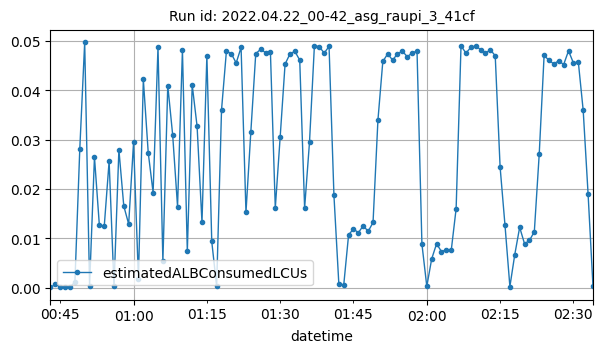

The file beside this chart, header and first rows:
datetime, estimatedALBConsumedLCUs
2022-04-22T00:43:00Z, 4e-05
2022-04-22T00:44:00Z, 0.00069
2022-04-22T00:45:00Z, 0.00018
2022-04-22T00:46:00Z, 0.00018
2022-04-22T00:47:00Z, 0.00013
2022-04-22T00:48:00Z, 0.00113
2022-04-22T00:49:00Z, 0.02815
2022-04-22T00:50:00Z, 0.04968
2022-04-22T00:51:00Z, 0.00038
2022-04-22T00:52:00Z, 0.02646
2022-04-22T00:53:00Z, 0.01269
2022-04-22T00:54:00Z, 0.0124
2022-04-22T00:55:00Z, 0.02562
2022-04-22T00:56:00Z, 0.00031
2022-04-22T00:57:00Z, 0.02796
2022-04-22T00:58:00Z, 0.01655
2022-04-22T00:59:00Z, 0.01288
2022-04-22T01:00:00Z, 0.02943
2022-04-22T01:01:00Z, 0.00179
2022-04-22T01:02:00Z, 0.04218
2022-04-22T01:03:00Z, 0.02738
2022-04-22T01:04:00Z, 0.01927
2022-04-22T01:05:00Z, 0.04872
2022-04-22T01:06:00Z, 0.00537
2022-04-22T01:07:00Z, 0.04095
2022-04-22T01:08:00Z, 0.03097
2022-04-22T01:09:00Z, 0.01644
2022-04-22T01:10:00Z, 0.04815
2022-04-22T01:11:00Z, 0.00735
2022-04-22T01:12:00Z, 0.04108
2022-04-22T01:13:00Z, 0.03269
2022-04-22T01:14:00Z, 0.01321
2022-04-22T01:15:00Z, 0.04702
2022-04-22T01:16:00Z, 0.00936
2022-04-22T01:17:00Z, 0.00027
2022-04-22T01:18:00Z, 0.03602
2022-04-22T01:19:00Z, 0.04794
2022-04-22T01:20:00Z, 0.04738
2022-04-22T01:21:00Z, 0.04554
2022-04-22T01:22:00Z, 0.04867
2022-04-22T01:23:00Z, 0.01525
2022-04-22T01:24:00Z, 0.03162
2022-04-22T01:25:00Z, 0.0474
2022-04-22T01:26:00Z, 0.04831
2022-04-22T01:27:00Z, 0.04762
2022-04-22T01:28:00Z, 0.04783
2022-04-22T01:29:00Z, 0.01613
2022-04-22T01:30:00Z, 0.03055
2022-04-22T01:31:00Z, 0.04529
2022-04-22T01:32:00Z, 0.04736
2022-04-22T01:33:00Z, 0.04789
2022-04-22T01:34:00Z, 0.04611
2022-04-22T01:35:00Z, 0.01615
2022-04-22T01:36:00Z, 0.0295
2022-04-22T01:37:00Z, 0.049
2022-04-22T01:38:00Z, 0.04885
2022-04-22T01:39:00Z, 0.04752
2022-04-22T01:40:00Z, 0.04889
2022-04-22T01:41:00Z, 0.0187
2022-04-22T01:42:00Z, 0.00079
... 52 more rows
